Run: headless pygame with SDL's dummy video driver; simulated clock (each Clock.tick advances the game by its frame time, no real sleeping); random seed 0; keys injected as events and as key.get_pressed() state; no mouse input; restart key SPACE tapped at the start of phases 3 and 4.
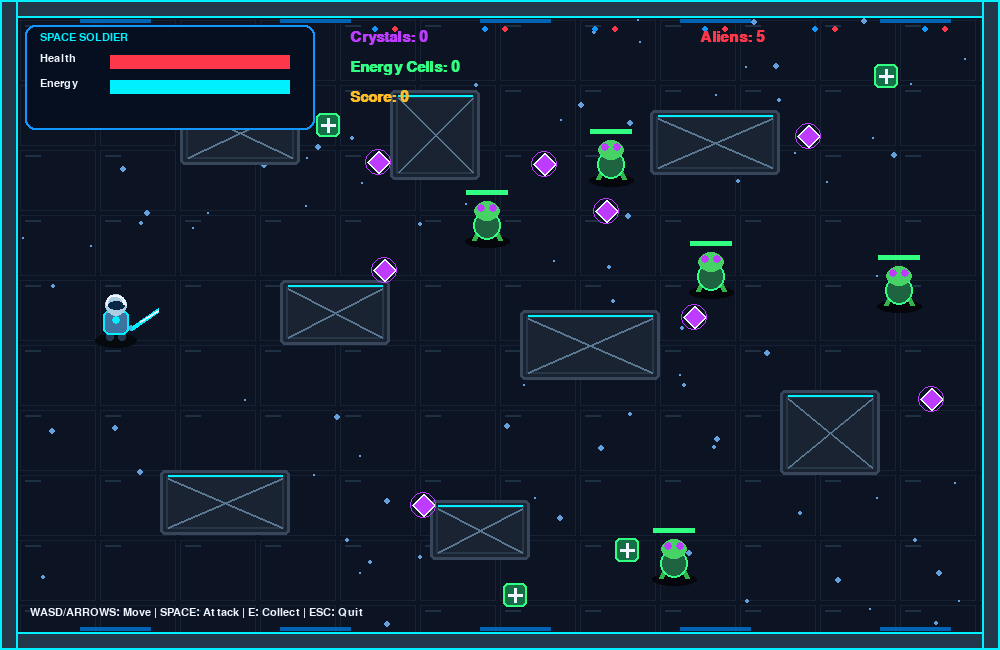
Frame 1 of 4 · flips 1–60 · no input
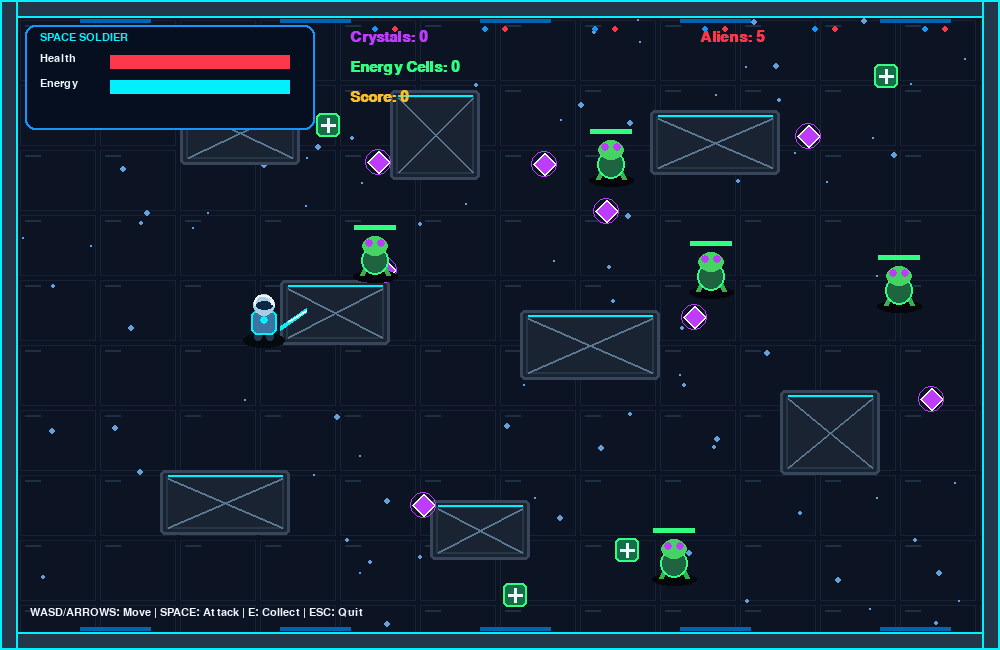
Frame 2 of 4 · flips 61–180 · tapped SPACE, RETURN · held RIGHT (→), D
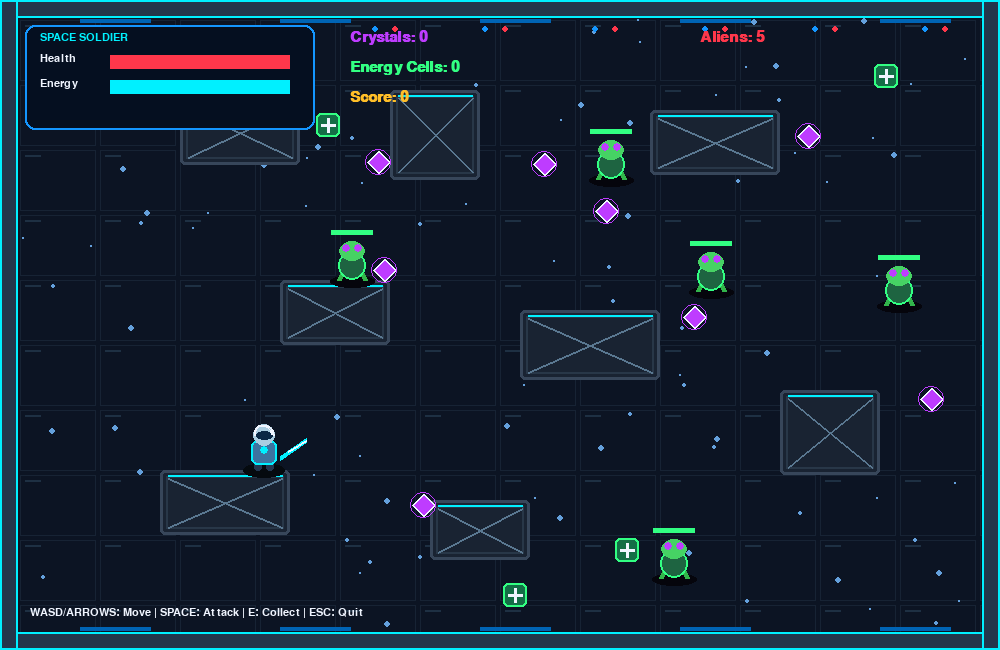
Frame 3 of 4 · flips 181–300 · tapped SPACE · held DOWN (↓), S
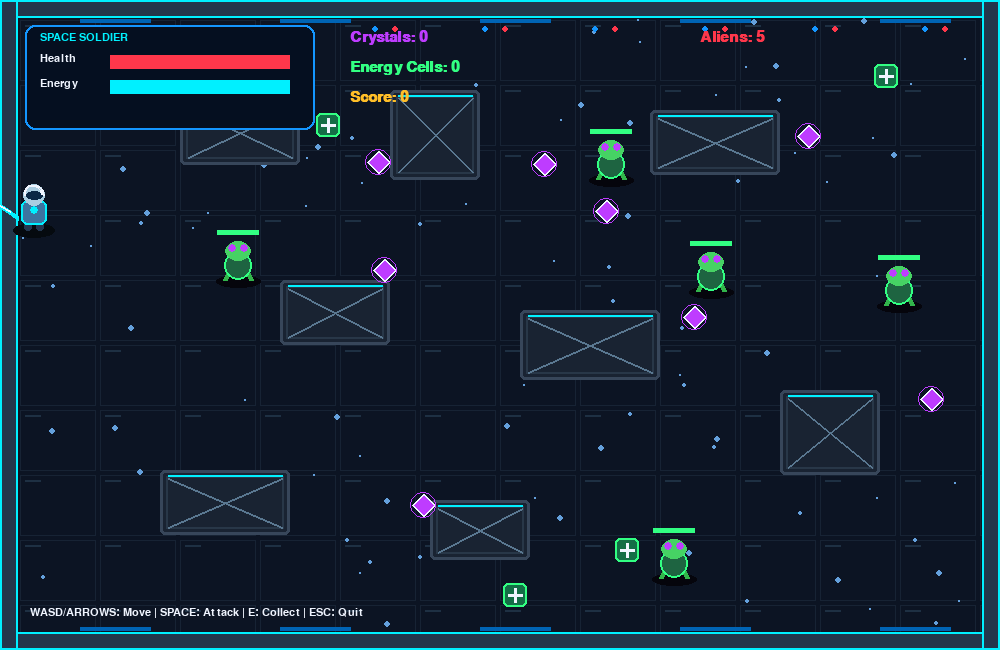
Frame 4 of 4 · flips 301–420 · tapped SPACE · held LEFT (←), A, UP (↑), W

The pygame program that drew these frames:


import pygame
import random
import math

pygame.init()

# Window settings
WIDTH = 1000
HEIGHT = 650
screen = pygame.display.set_mode((WIDTH, HEIGHT))
pygame.display.set_caption("Space Survival: Alien Battle")

clock = pygame.time.Clock()
font = pygame.font.SysFont("arial", 22, bold=True)
small_font = pygame.font.SysFont("arial", 16)

# Colors
WHITE = (240, 245, 255)
BLACK = (5, 10, 22)
BLUE = (20, 150, 255)
CYAN = (0, 240, 255)
RED = (255, 55, 75)
GREEN = (50, 255, 130)
PURPLE = (190, 60, 255)
METAL = (55, 70, 90)
DARK_METAL = (25, 35, 50)
GOLD = (255, 190, 40)

# Player
player = pygame.Rect(100, 300, 32, 40)
player_speed = 4
health = 100
energy = 100
score = 0
crystals = 0
energy_cells = 0
facing = 1
attack_timer = 0
invincible_timer = 0

# Game objects
walls = [
    pygame.Rect(0, 0, WIDTH, 18),
    pygame.Rect(0, HEIGHT - 18, WIDTH, 18),
    pygame.Rect(0, 0, 18, HEIGHT),
    pygame.Rect(WIDTH - 18, 0, 18, HEIGHT)
]

# Spaceship crates that act as cover
crates = [
    pygame.Rect(180, 100, 120, 65),
    pygame.Rect(390, 90, 90, 90),
    pygame.Rect(650, 110, 130, 65),
    pygame.Rect(280, 280, 110, 65),
    pygame.Rect(520, 310, 140, 70),
    pygame.Rect(780, 390, 100, 85),
    pygame.Rect(160, 470, 130, 65),
    pygame.Rect(430, 500, 100, 60)
]

cover = walls + crates

# Create aliens
aliens = []
for i in range(5):
    while True:
        x = random.randint(450, 900)
        y = random.randint(70, 560)
        alien = pygame.Rect(x, y, 34, 38)
        if not any(alien.colliderect(obj) for obj in cover):
            aliens.append({
                "rect": alien,
                "health": 3,
                "speed": random.choice([1, 2]),
                "attack": 0
            })
            break

# Collectible items
items = []

for i in range(8):
    items.append({
        "rect": pygame.Rect(
            random.randint(50, WIDTH - 60),
            random.randint(50, HEIGHT - 60), 22, 22
        ),
        "type": "crystal"
    })

for i in range(4):
    items.append({
        "rect": pygame.Rect(
            random.randint(50, WIDTH - 60),
            random.randint(50, HEIGHT - 60), 24, 24
        ),
        "type": "energy"
    })

# Space background stars
stars = [
    (random.randint(20, WIDTH - 20),
     random.randint(20, HEIGHT - 20),
     random.randint(1, 3))
    for _ in range(100)
]


def draw_text(text, x, y, color=WHITE, font_obj=font):
    image = font_obj.render(text, True, color)
    screen.blit(image, (x, y))


def draw_spaceship():
    # Dark metallic floor
    screen.fill((12, 20, 35))

    # Metal floor panels
    for x in range(20, WIDTH, 80):
        for y in range(20, HEIGHT, 65):
            pygame.draw.rect(
                screen, (23, 35, 52),
                (x, y, 76, 61), 1
            )
            pygame.draw.line(
                screen, (30, 48, 67),
                (x + 5, y + 5), (x + 20, y + 5), 2
            )

    # Glowing stars visible through space windows
    for x, y, size in stars:
        pygame.draw.circle(screen, (100, 160, 220), (x, y), size)

    # Blue spaceship lighting strips
    for x in range(80, WIDTH, 200):
        pygame.draw.line(
            screen, (0, 100, 180),
            (x, 20), (x + 70, 20), 4
        )
        pygame.draw.line(
            screen, (0, 100, 180),
            (x, HEIGHT - 22), (x + 70, HEIGHT - 22), 4
        )

    # Spaceship walls
    for wall in walls:
        pygame.draw.rect(screen, (35, 55, 75), wall)
        pygame.draw.rect(screen, CYAN, wall, 2)

    # Decorative warning lights
    for x in range(45, WIDTH - 40, 110):
        pygame.draw.circle(screen, BLUE, (x, 29), 3)
        pygame.draw.circle(screen, RED, (x + 20, 29), 3)


def draw_crate(crate):
    # Metal storage crate with glowing edges
    pygame.draw.rect(screen, DARK_METAL, crate, border_radius=5)
    pygame.draw.rect(screen, METAL, crate, 3, border_radius=5)

    inner = crate.inflate(-12, -12)
    pygame.draw.rect(screen, (40, 55, 72), inner, 2)

    pygame.draw.line(
        screen, (90, 120, 145),
        (crate.left + 8, crate.top + 8),
        (crate.right - 8, crate.bottom - 8), 2
    )
    pygame.draw.line(
        screen, (90, 120, 145),
        (crate.right - 8, crate.top + 8),
        (crate.left + 8, crate.bottom - 8), 2
    )

    pygame.draw.line(
        screen, CYAN,
        (crate.left + 8, crate.top + 5),
        (crate.right - 8, crate.top + 5), 2
    )


def draw_player():
    x, y = player.center

    # Temporary flashing after taking damage
    if invincible_timer > 0 and invincible_timer % 8 < 4:
        return

    # Shadow
    pygame.draw.ellipse(
        screen, (5, 10, 15),
        (player.x - 5, player.bottom - 7, 42, 15)
    )

    # Spacesuit legs
    pygame.draw.rect(
        screen, (35, 55, 80),
        (x - 10, y + 5, 8, 16), border_radius=3
    )
    pygame.draw.rect(
        screen, (35, 55, 80),
        (x + 2, y + 5, 8, 16), border_radius=3
    )

    # Body armor
    pygame.draw.rect(
        screen, (60, 115, 160),
        (x - 13, y - 10, 26, 25), border_radius=6
    )
    pygame.draw.rect(
        screen, CYAN,
        (x - 13, y - 10, 26, 25), 2, border_radius=6
    )

    # Armor light
    pygame.draw.circle(screen, CYAN, (x, y), 4)

    # Helmet
    pygame.draw.circle(screen, (170, 205, 225), (x, y - 15), 11)
    pygame.draw.ellipse(
        screen, (10, 40, 70),
        (x - 8, y - 19, 17, 9)
    )
    pygame.draw.arc(
        screen, WHITE,
        (x - 10, y - 25, 20, 20), 0, math.pi, 2
    )

    # Sword
    sword_x = x + facing * 24
    sword_y = y
    pygame.draw.line(
        screen, CYAN,
        (sword_x - facing * 8, sword_y + 8),
        (sword_x + facing * 18, sword_y - 10), 5
    )
    pygame.draw.line(
        screen, WHITE,
        (sword_x, sword_y + 1),
        (sword_x + facing * 18, sword_y - 10), 2
    )

    # Attack effect
    if attack_timer > 0:
        pygame.draw.arc(
            screen, CYAN,
            (x - 38, y - 38, 76, 76),
            -1.2 if facing == 1 else 2.2,
            1.2 if facing == 1 else 4.2, 5
        )


def draw_alien(alien):
    rect = alien["rect"]
    x, y = rect.center

    # Shadow
    pygame.draw.ellipse(
        screen, (5, 5, 12),
        (rect.x - 5, rect.bottom - 5, 45, 13)
    )

    # Alien legs
    pygame.draw.line(
        screen, (50, 180, 75),
        (x - 8, y + 8), (x - 13, y + 19), 5
    )
    pygame.draw.line(
        screen, (50, 180, 75),
        (x + 8, y + 8), (x + 13, y + 19), 5
    )

    # Alien body
    pygame.draw.ellipse(
        screen, (30, 100, 65),
        (x - 14, y - 10, 28, 29)
    )
    pygame.draw.ellipse(
        screen, GREEN,
        (x - 14, y - 10, 28, 29), 2
    )

    # Alien head
    pygame.draw.ellipse(
        screen, (70, 210, 100),
        (x - 13, y - 20, 26, 20)
    )

    # Glowing eyes
    pygame.draw.circle(screen, PURPLE, (x - 6, y - 13), 4)
    pygame.draw.circle(screen, PURPLE, (x + 6, y - 13), 4)

    # Alien health bar
    pygame.draw.rect(
        screen, RED,
        (rect.x - 4, rect.y - 12, 42, 5)
    )
    pygame.draw.rect(
        screen, GREEN,
        (rect.x - 4, rect.y - 12,
         max(0, 42 * alien["health"] // 3), 5)
    )


def draw_items():
    for item in items:
        rect = item["rect"]

        if item["type"] == "crystal":
            points = [
                (rect.centerx, rect.top),
                (rect.right, rect.centery),
                (rect.centerx, rect.bottom),
                (rect.left, rect.centery)
            ]
            pygame.draw.polygon(screen, PURPLE, points)
            pygame.draw.polygon(screen, WHITE, points, 2)
            pygame.draw.circle(screen, PURPLE, rect.center, 13, 1)

        else:
            pygame.draw.rect(
                screen, (20, 110, 70),
                rect, border_radius=5
            )
            pygame.draw.rect(
                screen, GREEN, rect, 2, border_radius=5
            )
            pygame.draw.line(
                screen, WHITE,
                (rect.centerx, rect.top + 5),
                (rect.centerx, rect.bottom - 5), 3
            )
            pygame.draw.line(
                screen, WHITE,
                (rect.left + 5, rect.centery),
                (rect.right - 5, rect.centery), 3
            )


def draw_hud():
    # HUD background
    pygame.draw.rect(
        screen, (5, 15, 32), (25, 25, 290, 105),
        border_radius=10
    )
    pygame.draw.rect(
        screen, BLUE, (25, 25, 290, 105), 2,
        border_radius=10
    )

    draw_text("SPACE SOLDIER", 40, 32, CYAN, small_font)
    draw_text("Health", 40, 53, WHITE, small_font)

    pygame.draw.rect(screen, (70, 25, 35), (110, 55, 180, 14))
    pygame.draw.rect(
        screen, RED, (110, 55, int(180 * health / 100), 14)
    )

    draw_text("Energy", 40, 78, WHITE, small_font)
    pygame.draw.rect(screen, (20, 35, 65), (110, 80, 180, 14))
    pygame.draw.rect(
        screen, CYAN,
        (110, 80, int(180 * energy / 100), 14)
    )

    draw_text("Crystals: " + str(crystals), 350, 30, PURPLE)
    draw_text("Energy Cells: " + str(energy_cells), 350, 60, GREEN)
    draw_text("Score: " + str(score), 350, 90, GOLD)
    draw_text("Aliens: " + str(len(aliens)), 700, 30, RED)

    draw_text(
        "WASD/ARROWS: Move | SPACE: Attack | E: Collect | ESC: Quit",
        30, HEIGHT - 43, WHITE, small_font
    )


def move_without_collision(rect, dx, dy):
    rect.x += dx
    for obj in cover:
        if rect.colliderect(obj):
            if dx > 0:
                rect.right = obj.left
            elif dx < 0:
                rect.left = obj.right

    rect.y += dy
    for obj in cover:
        if rect.colliderect(obj):
            if dy > 0:
                rect.bottom = obj.top
            elif dy < 0:
                rect.top = obj.bottom


running = True
game_over = False
victory = False

while running:
    clock.tick(60)

    for event in pygame.event.get():
        if event.type == pygame.QUIT:
            running = False

        if event.type == pygame.KEYDOWN:
            if event.key == pygame.K_ESCAPE:
                running = False

            if not game_over and not victory:
                if event.key == pygame.K_SPACE and attack_timer == 0:
                    attack_timer = 12

                    # Attack nearby aliens with the sword
                    for alien in aliens[:]:
                        distance = math.hypot(
                            alien["rect"].centerx - player.centerx,
                            alien["rect"].centery - player.centery
                        )

                        if distance < 75:
                            alien["health"] -= 1
                            score += 10

                            if alien["health"] <= 0:
                                aliens.remove(alien)
                                score += 50

                                # Drop a crystal
                                items.append({
                                    "rect": pygame.Rect(
                                        alien["rect"].centerx,
                                        alien["rect"].centery,
                                        22, 22
                                    ),
                                    "type": "crystal"
                                })

                if event.key == pygame.K_e:
                    for item in items[:]:
                        if player.inflate(35, 35).colliderect(item["rect"]):
                            if item["type"] == "crystal":
                                crystals += 1
                                score += 20
                            else:
                                energy_cells += 1
                                energy = min(100, energy + 30)
                                health = min(100, health + 10)

                            items.remove(item)

    keys = pygame.key.get_pressed()

    if not game_over and not victory:
        dx = 0
        dy = 0

        if keys[pygame.K_LEFT] or keys[pygame.K_a]:
            dx -= player_speed
            facing = -1

        if keys[pygame.K_RIGHT] or keys[pygame.K_d]:
            dx += player_speed
            facing = 1

        if keys[pygame.K_UP] or keys[pygame.K_w]:
            dy -= player_speed

        if keys[pygame.K_DOWN] or keys[pygame.K_s]:
            dy += player_speed

        # Prevent faster diagonal movement
        if dx != 0 and dy != 0:
            dx = int(dx * 0.707)
            dy = int(dy * 0.707)

        move_without_collision(player, dx, dy)

        if attack_timer > 0:
            attack_timer -= 1

        if invincible_timer > 0:
            invincible_timer -= 1

        # Alien movement and attacks
        for alien in aliens:
            rect = alien["rect"]

            distance = math.hypot(
                player.centerx - rect.centerx,
                player.centery - rect.centery
            )

            # Aliens chase the player
            if distance < 350 and distance > 1:
                ax = (player.centerx - rect.centerx) / distance
                ay = (player.centery - rect.centery) / distance

                old_x = rect.x
                old_y = rect.y

                rect.x += int(ax * alien["speed"])
                if any(rect.colliderect(obj) for obj in cover):
                    rect.x = old_x

                rect.y += int(ay * alien["speed"])
                if any(rect.colliderect(obj) for obj in cover):
                    rect.y = old_y

            # Aliens damage the player when touching
            if rect.colliderect(player) and invincible_timer == 0:
                health -= 10
                invincible_timer = 45

        if health <= 0:
            health = 0
            game_over = True

        if len(aliens) == 0:
            victory = True

    # Draw everything
    draw_spaceship()

    for crate in crates:
        draw_crate(crate)

    draw_items()

    for alien in aliens:
        draw_alien(alien)

    draw_player()
    draw_hud()

    if game_over or victory:
        overlay = pygame.Surface((WIDTH, HEIGHT), pygame.SRCALPHA)
        overlay.fill((0, 0, 10, 190))
        screen.blit(overlay, (0, 0))

        if victory:
            message = "MISSION COMPLETE!"
            color = GREEN
        else:
            message = "MISSION FAILED!"
            color = RED

        title = font.render(message, True, color)
        screen.blit(
            title,
            (WIDTH // 2 - title.get_width() // 2, HEIGHT // 2 - 45)
        )

        draw_text(
            "Final Score: " + str(score),
            WIDTH // 2 - 75, HEIGHT // 2, WHITE
        )
        draw_text(
            "Close the window to exit",
            WIDTH // 2 - 100, HEIGHT // 2 + 40,
            WHITE, small_font
        )

    pygame.display.flip()

pygame.quit()
